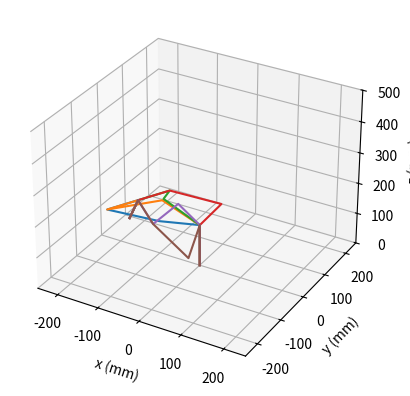

This figure's Python source:
from numpy import *  # imports all function so we don't have to use np.function()
from mpl_toolkits.mplot3d import axes3d
import matplotlib.pyplot as plt
import math
import numpy as np


# transformation matrix via Denavit-Hartenberg convention
def transform_matrix2(ti, alpha_i_m1, a_i_m1, di):
    return [[cos(ti), -sin(ti), 0, a_i_m1],
            [sin(ti) * cos(alpha_i_m1), cos(ti) * cos(alpha_i_m1), -sin(alpha_i_m1), -sin(alpha_i_m1) * di],
            [sin(ti) * sin(alpha_i_m1), cos(ti) * sin(alpha_i_m1), cos(alpha_i_m1), cos(alpha_i_m1) * di],
            [0, 0, 0, 1]]


class SixR:

    def __init__(self, ax, H06=(1, 0, 0, -3.07495448e+02, 0, 0, -1, -1.21587006e+02, 0, 1, 0, 3.59115360e+01)):
        self.ax = ax
        self.d1 = 133.90245
        self.a2 = 102.947724
        self.a3 = 102.947724
        self.d4 = 62.768226
        self.d5 = 97.990914
        self.d6 = 58.81878
        self.H06 = H06

        # Final frame in reference to the base frame
        self.H0_6 = [[H06[0], H06[1], H06[2], H06[3]],
                     [H06[4], H06[5], H06[6], H06[7]],
                     [H06[8], H06[9], H06[10], H06[11]],
                     [0, 0, 0, 1]]

        # Denavit Hartenberg Table
        self.PT = [[0, 0, 0, self.d1],
                   [0, pi / 2, 0, 0],
                   [0, 0, -self.a2, 0],
                   [0, 0, -self.a3, self.d4],
                   [0, pi / 2, 0, self.d5],
                   [0, -pi / 2, 0, self.d6]]
        # Angle variable list init
        self.t1 = []
        self.t2 = []
        self.t3 = []
        self.t4 = []
        self.t5 = []
        self.t6 = []

    # Inverse Kinematics method
    def IK(self):

        Md6 = [[0],
               [0],
               [-self.d6],
               [1]]
        P0_5 = dot(self.H0_6, Md6)

        R = (sqrt(square(P0_5[1][0]) + square(P0_5[0][0])))

        val = math.atan2(P0_5[1][0], P0_5[0][0]) + math.acos(self.d4 / R) + pi / 2
        # Angles get added to list
        if -0.005 < val < 0.005:
            self.t1.append(0)
        else:
            self.t1.append(val)

        val = math.atan2(P0_5[1][0], P0_5[0][0]) - math.acos(self.d4 / R) + pi / 2
        if -0.005 < val < 0.005:
            self.t1.append(0)
        else:
            self.t1.append(val)

        val = (self.H0_6[0][3] * sin(self.t1[0]) - self.H0_6[1][3] * cos(self.t1[0]) - self.d4) / self.d6

        if 1 > val > -1:
            self.t5.append(
                math.acos((self.H0_6[0][3] * sin(self.t1[0]) - self.H0_6[1][3] * cos(self.t1[0]) - self.d4) / self.d6))
            self.t5.append(
                -math.acos((self.H0_6[0][3] * sin(self.t1[0]) - self.H0_6[1][3] * cos(self.t1[0]) - self.d4) / self.d6))
        elif val > 1 > val - 0.005 and val > 0:
            self.t5.append(math.acos(1))
            self.t5.append(math.acos(1))
        elif val + 0.005 > -1 > val and val < 0:
            self.t5.append(math.acos(-1))
            self.t5.append(math.acos(-1))

        val = (self.H0_6[0][3] * sin(self.t1[1]) - self.H0_6[1][3] * cos(self.t1[1]) - self.d4) / self.d6
        if 1 > val > -1:
            self.t5.append(
                math.acos((self.H0_6[0][3] * sin(self.t1[1]) - self.H0_6[1][3] * cos(self.t1[1]) - self.d4) / self.d6))
            self.t5.append(
                -math.acos((self.H0_6[0][3] * sin(self.t1[1]) - self.H0_6[1][3] * cos(self.t1[1]) - self.d4) / self.d6))
        elif val > 1 > val - 0.005 and val > 0:
            self.t5.append(math.acos(1))
            self.t5.append(math.acos(1))
        elif val + 0.005 > -1 > val and val < 0:
            self.t5.append(math.acos(-1))
            self.t5.append(math.acos(-1))

        for g in range(2):
            H0_1 = transform_matrix2(self.t1[0], self.PT[0][1], self.PT[0][2], self.PT[0][3])
            H4_5 = transform_matrix2(self.t5[g], self.PT[4][1], self.PT[4][2], self.PT[4][3])
            Md4 = [[0],
                   [0],
                   [0],
                   [1]]
            invH0_6 = np.linalg.inv(self.H0_6)
            Tt1 = [[cos(self.t1[0]), sin(self.t1[0]), 0, 0],
                   [-sin(self.t1[0]), cos(self.t1[0]), 0, 0],
                   [0, 0, 1, -self.d1]]
            if sin(self.t5[g]) == 0:
                self.t6.append(0)
            elif sin(self.t5[g]) != 0:
                self.t6.append(math.atan2(
                    ((-(invH0_6[1][0] * sin(self.t1[0])) + (invH0_6[1][1] * cos(self.t1[0]))) / sin(self.t5[g])),
                    (((invH0_6[0][0] * sin(self.t1[0])) - (invH0_6[0][1] * cos(self.t1[0]))) / sin(self.t5[g]))))
            H5_6 = transform_matrix2(self.t6[g], self.PT[5][1], self.PT[5][2], self.PT[5][3])
            P0_4 = dot(dot(self.H0_6, linalg.inv(dot(H4_5, H5_6))), Md4)
            P1_4 = dot(Tt1, P0_4)
            P1_4xzSQR = float(square(P1_4[0][0]) + square(P1_4[2][0]))
            if -1 <= ((P1_4xzSQR - square(self.a2) - square(self.a3)) / (2 * self.a2 * self.a3)) <= 1:
                self.t3.append(math.acos(((P1_4xzSQR - square(self.a2) - square(self.a3)) / (2 * self.a2 * self.a3))))
                self.t2.append(math.atan2(-P1_4[2][0], -P1_4[0][0]) - math.asin(
                    -self.a3 * sin(self.t3[len(self.t2)]) / sqrt(P1_4xzSQR)))
                H1_2 = transform_matrix2(self.t2[len(self.t2) - 1], self.PT[1][1], self.PT[1][2], self.PT[1][3])
                H0_4 = dot(self.H0_6, linalg.inv(dot(H4_5, H5_6)))
                H2_3 = transform_matrix2(-self.t3[len(self.t3) - 1], self.PT[2][1], self.PT[2][2], self.PT[2][3])
                H1_4 = dot(linalg.inv(H0_1), H0_4)
                H2_4 = dot(linalg.inv(H1_2), H1_4)
                H3_4 = dot(linalg.inv(H2_3), H2_4)
                self.t4.append(math.atan2(H3_4[1][0], H3_4[0][0]))

                self.t3.append(-math.acos(((P1_4xzSQR - square(self.a2) - square(self.a3)) / (2 * self.a2 * self.a3))))
                self.t2.append(math.atan2(-P1_4[2][0], -P1_4[0][0]) - math.asin(
                    -self.a3 * sin(self.t3[len(self.t2)]) / sqrt(P1_4xzSQR)))
                H1_2 = transform_matrix2(self.t2[len(self.t2) - 1], self.PT[1][1], self.PT[1][2], self.PT[1][3])
                H0_4 = dot(self.H0_6, linalg.inv(dot(H4_5, H5_6)))
                H2_3 = transform_matrix2(-self.t3[len(self.t3) - 1], self.PT[2][1], self.PT[2][2], self.PT[2][3])
                H1_4 = dot(linalg.inv(H0_1), H0_4)
                H2_4 = dot(linalg.inv(H1_2), H1_4)
                H3_4 = dot(linalg.inv(H2_3), H2_4)
                self.t4.append(math.atan2(H3_4[1][0], H3_4[0][0]))
            else:
                print("Not Added")

        for f in range(2, 4):
            H0_1 = transform_matrix2(self.t1[1], self.PT[0][1], self.PT[0][2], self.PT[0][3])
            H4_5 = transform_matrix2(self.t5[f], self.PT[4][1], self.PT[4][2], self.PT[4][3])
            Md4 = [[0],
                   [0],
                   [0],
                   [1]]
            invH0_6 = np.linalg.inv(self.H0_6)
            Tt1 = [[cos(self.t1[1]), sin(self.t1[1]), 0, 0],
                   [-sin(self.t1[1]), cos(self.t1[1]), 0, 0],
                   [0, 0, 1, -self.d1]]
            if sin(self.t5[f]) == 0:
                self.t6.append(0)
            elif sin(self.t5[f]) != 0:
                self.t6.append(math.atan2(
                    ((-(invH0_6[1][0] * sin(self.t1[1])) + (invH0_6[1][1] * cos(self.t1[1]))) / sin(self.t5[f])),
                    (((invH0_6[0][0] * sin(self.t1[1])) - (invH0_6[0][1] * cos(self.t1[1]))) / sin(self.t5[f]))))
            H5_6 = transform_matrix2(self.t6[f], self.PT[5][1], self.PT[5][2], self.PT[5][3])
            P0_4 = dot(dot(self.H0_6, linalg.inv(dot(H4_5, H5_6))), Md4)
            P1_4 = dot(Tt1, P0_4)
            P1_4xzSQR = float(square(P1_4[0][0]) + square(P1_4[2][0]))
            if -1 <= ((P1_4xzSQR - square(self.a2) - square(self.a3)) / (2 * self.a2 * self.a3)) <= 1:
                self.t3.append(math.acos(((P1_4xzSQR - square(self.a2) - square(self.a3)) / (2 * self.a2 * self.a3))))
                print("t3 " + str(f * 2) + " added")
                self.t2.append(math.atan2(-P1_4[2][0], -P1_4[0][0]) - math.asin(
                    -self.a3 * sin(self.t3[len(self.t2)]) / sqrt(P1_4xzSQR)))
                H1_2 = transform_matrix2(self.t2[len(self.t2) - 1], self.PT[1][1], self.PT[1][2], self.PT[1][3])
                H0_4 = dot(self.H0_6, linalg.inv(dot(H4_5, H5_6)))
                H2_3 = transform_matrix2(-self.t3[len(self.t3) - 1], self.PT[2][1], self.PT[2][2], self.PT[2][3])
                H1_4 = dot(linalg.inv(H0_1), H0_4)
                H2_4 = dot(linalg.inv(H1_2), H1_4)
                H3_4 = dot(linalg.inv(H2_3), H2_4)
                self.t4.append(math.atan2(H3_4[1][0], H3_4[0][0]))

                self.t3.append(-math.acos(((P1_4xzSQR - square(self.a2) - square(self.a3)) / (2 * self.a2 * self.a3))))
                print("t3 " + str(f * 2 + 1) + " added")
                self.t2.append(math.atan2(-P1_4[2][0], -P1_4[0][0]) - math.asin(
                    -self.a3 * sin(self.t3[len(self.t2)]) / sqrt(P1_4xzSQR)))
                H1_2 = transform_matrix2(self.t2[len(self.t2) - 1], self.PT[1][1], self.PT[1][2], self.PT[1][3])
                H0_4 = dot(self.H0_6, linalg.inv(dot(H4_5, H5_6)))
                H2_3 = transform_matrix2(-self.t3[len(self.t3) - 1], self.PT[2][1], self.PT[2][2], self.PT[2][3])
                H1_4 = dot(linalg.inv(H0_1), H0_4)
                H2_4 = dot(linalg.inv(H1_2), H1_4)
                H3_4 = dot(linalg.inv(H2_3), H2_4)
                self.t4.append(math.atan2(H3_4[1][0], H3_4[0][0]))
            else:
                print("Not Added")

        print("\n")
        print("Theta 1: ")
        for o in self.t1:
            print(o / pi * 180)

        print("\n")
        print("Theta 5: ")
        for f in self.t5:
            print(f / pi * 180)

        print("\n")
        print("Theta 6: ")
        for h in self.t6:
            print(h / pi * 180)

        print("\n")
        print("Theta 3: ")
        for g in self.t3:
            print(g / pi * 180)

        print("\n")
        print("Theta 2: ")
        for g in self.t2:
            print(g / pi * 180)

        print("\n")
        print("Theta 4: ")
        for g in self.t4:
            print(g / pi * 180)

    # determination of arm pose vertices via forward kinematics, given angle vals
    def draw_limbs(self, tbn=0):

        t1 = 0
        t2 = 0
        t3 = 0
        t4 = 0
        t5 = 0
        t6 = 0
        # pose angle combinations
        if tbn == 1:
            t1 = self.t1[0]
            t2 = self.t2[0]
            t3 = -self.t3[0]
            t4 = self.t4[0]
            t5 = self.t5[0]
            t6 = self.t6[0]
        if tbn == 2:
            t1 = self.t1[0]
            t2 = self.t2[1]
            t3 = -self.t3[1]
            t4 = self.t4[1]
            t5 = self.t5[0]
            t6 = self.t6[0]
        if tbn == 3:
            t1 = self.t1[0]
            t2 = self.t2[2]
            t3 = -self.t3[2]
            t4 = self.t4[2]
            t5 = self.t5[1]
            t6 = self.t6[1]
        if tbn == 4:
            t1 = self.t1[0]
            t2 = self.t2[3]
            t3 = -self.t3[3]
            t4 = self.t4[3]
            t5 = self.t5[1]
            t6 = self.t6[1]
        if tbn == 5:
            t1 = self.t1[1]
            t2 = self.t2[4]
            t3 = -self.t3[4]
            t4 = self.t4[4]
            t5 = self.t5[2]
            t6 = self.t6[2]
        if tbn == 6:
            t1 = self.t1[1]
            t2 = self.t2[5]
            t3 = -self.t3[5]
            t4 = self.t4[5]
            t5 = self.t5[2]
            t6 = self.t6[2]
        if tbn == 7:
            t1 = self.t1[1]
            t2 = self.t2[6]
            t3 = -self.t3[6]
            t4 = self.t4[6]
            t5 = self.t5[3]
            t6 = self.t6[3]
        if tbn == 8:
            t1 = self.t1[1]
            t2 = self.t2[7]
            t3 = -self.t3[7]
            t4 = self.t4[7]
            t5 = self.t5[3]
            t6 = self.t6[3]
        # Forward Kinematics Denavit Hartenberg Table
        pt = [[t1, 0, 0, self.d1],
              [t2, pi / 2, 0, 0],
              [t3, 0, -self.a2, 0],
              [t4, 0, -self.a3, self.d4],
              [t5, pi / 2, 0, self.d5],
              [t6, -pi / 2, 0, self.d6]]

        # self.fk determines link i frame and link i-1 frame transformation matrices
        fk = []
        for i in range(6):
            fk.append(transform_matrix2(pt[i][0], pt[i][1], pt[i][2], pt[i][3]))

        # determination of transformation matrix for link i frame relative to base frame
        H0_1 = fk[0]
        H0_2 = dot(fk[0], fk[1])
        H0_3 = dot(H0_2, fk[2])
        H0_4 = dot(H0_3, fk[3])
        H0_5 = dot(H0_4, fk[4])
        H0_6 = dot(H0_5, fk[5])

        # stores limb vertex locations in x,y,z relative to base frame
        limb_vertices = [[H0_1[0][3], H0_1[1][3], H0_1[2][3]],
                         [H0_2[0][3], H0_2[1][3], H0_2[2][3]],
                         [H0_3[0][3], H0_3[1][3], H0_3[2][3]],
                         [H0_4[0][3], H0_4[1][3], H0_4[2][3]],
                         [H0_5[0][3], H0_5[1][3], H0_5[2][3]],
                         [H0_6[0][3], H0_6[1][3], H0_6[2][3]],
                         ]
        limb_vectors = [[0, 0, 0]]
        for i, limb, in enumerate(limb_vertices):
            limb_vectors.append(limb_vertices[i])
        # limb_vectors = [[3, 2, 2], [14, 13, 51], [43, 53, 75]]
        x_data = [vector[0] for vector in limb_vectors]
        y_data = [vector[1] for vector in limb_vectors]
        z_data = [vector[2] for vector in limb_vectors]
        self.ax.plot(x_data, y_data, z_data)


fig = plt.figure()
ax = fig.add_subplot(111, projection='3d')
'''
X = [0, 0, 3.5222688000000013, 3.522268800000002, -6.276822599999997, -6.2768225999999965, -6.276822599999997]
Y = [0, 0, 15.3747724, 30.7495448, 30.7495448, 40.5486362, 40.5486362]
Z = [0, 13.390245, 13.390245, 13.390245, 13.390245, 13.390245, 19.272123]

'''
WINDOW_SIZE = 500
ax.set_xlim3d(-WINDOW_SIZE / 2, WINDOW_SIZE / 2)
ax.set_ylim3d(-WINDOW_SIZE / 2, WINDOW_SIZE / 2)
ax.set_zlim3d(0, WINDOW_SIZE)

ax.set_xlabel('x (mm)')
ax.set_ylabel('y (mm)')
ax.set_zlabel('z (mm)')

r11 = 8.59293961e-01
r12 = -4.61824089e-01
r13 = 2.19846310e-01
x = float(-1e+02)
r21 = 5.93911746e-02
r22 = -3.36824089e-01
r23 = -9.39692621e-01
y = float(-1.2e+02)
r31 = 5.08022222e-01
r32 = 8.20529125e-01
r33 = -2.62002630e-01
z = float(2e+02)
# user input
"""
r11 = float(input("Enter R11: "))
r12 = float(input("Enter R12: "))
r13 = float(input("Enter R13: "))
x = float(input("Enter x: "))
r21 = float(input("Enter R21: "))
r22 = float(input("Enter R22: "))
r23 = float(input("Enter R23: "))
y = float(input("Enter y: "))
r31 = float(input("Enter R31: "))
r32 = float(input("Enter R32: "))
r33 = float(input("Enter R33: "))
z = float(input("Enter z: "))
"""

robot = SixR(ax, H06=(r11, r12, r13, x, r21, r22, r23, y, r31, r32, r33, z))
robot.IK()
try:
    robot.draw_limbs(tbn=1)
    robot.draw_limbs(tbn=2)
    robot.draw_limbs(tbn=3)
    robot.draw_limbs(tbn=4)
    robot.draw_limbs(tbn=5)
    robot.draw_limbs(tbn=6)
    robot.draw_limbs(tbn=7)
    robot.draw_limbs(tbn=8)
except IndexError:
    print("Out of config space")
